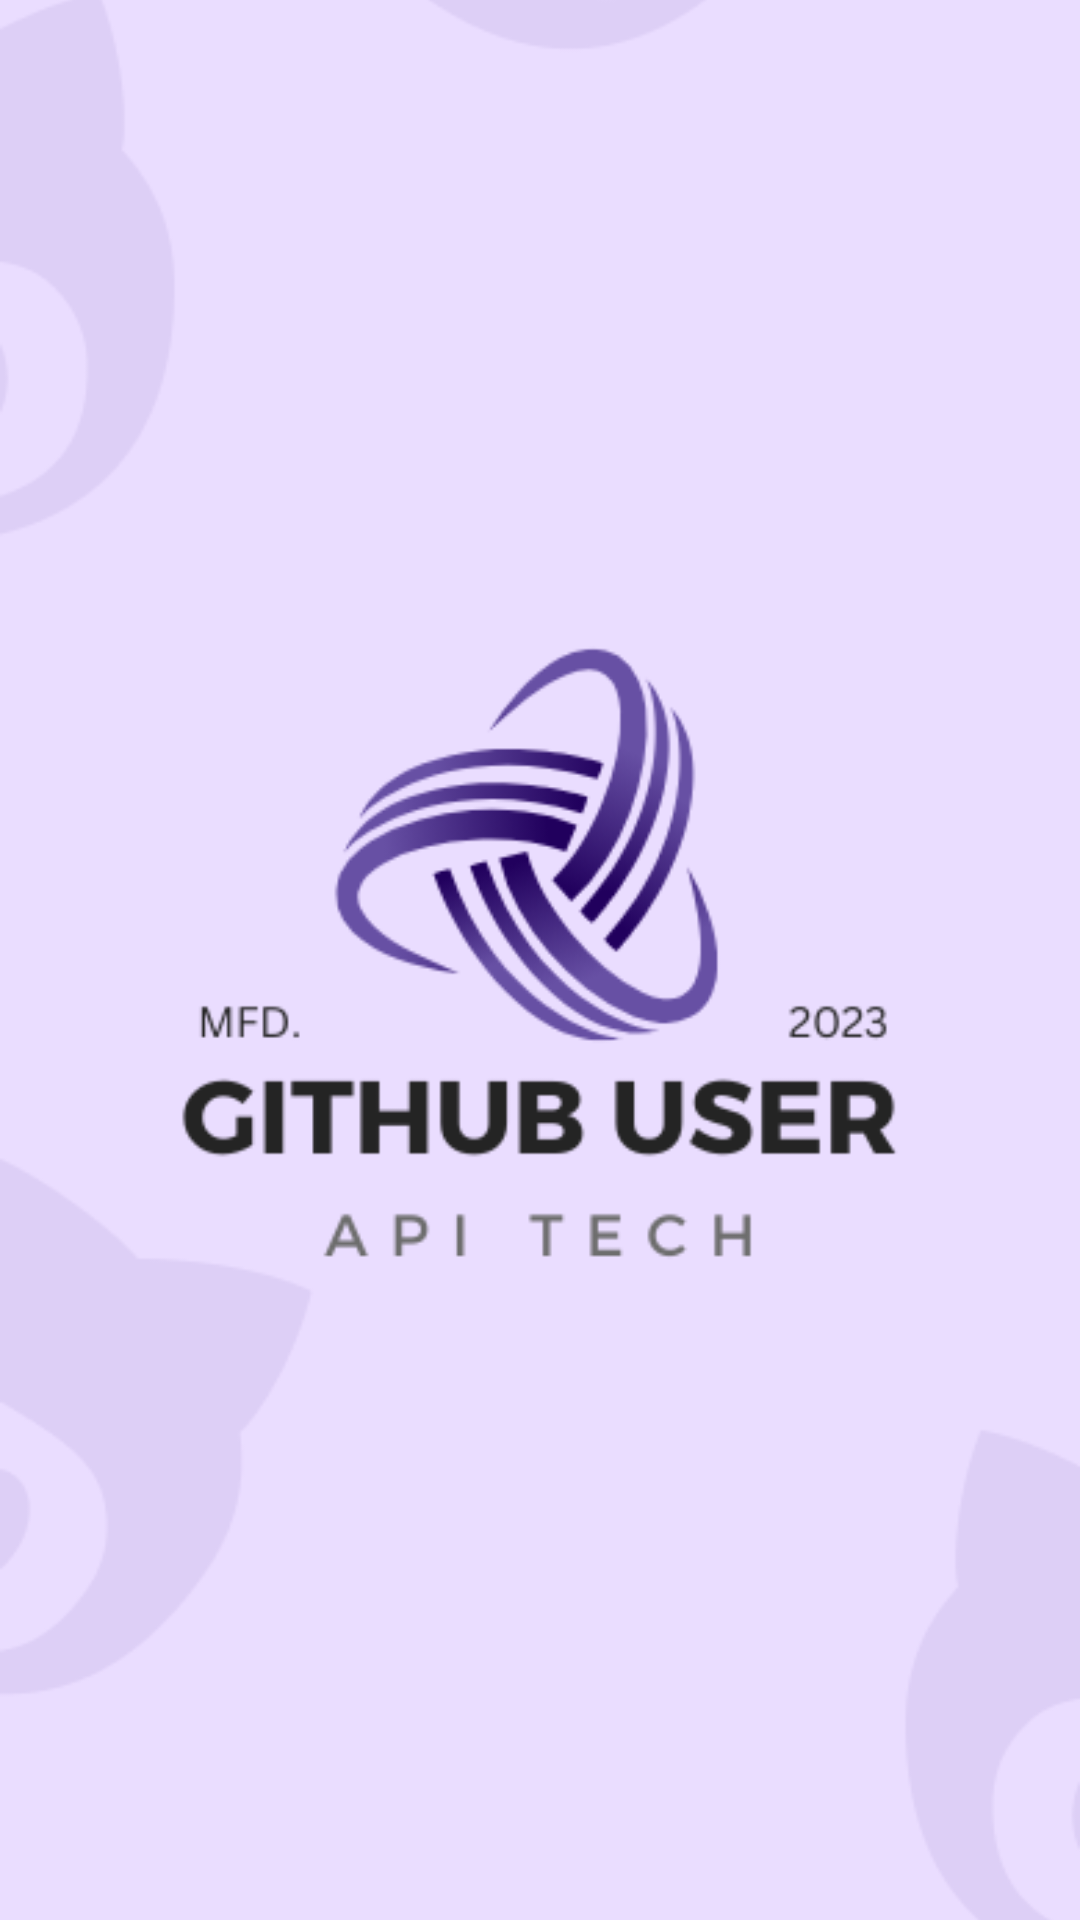

Here is an Android app screen rendered from its layout file. Give the layout XML and the strings, colors and styles it references.
<!-- AndroidManifest.xml: application theme Theme.AplikasiGithubUser -->
<!-- res/layout/activity_splash_screen.xml -->
<?xml version="1.0" encoding="utf-8"?>
<androidx.constraintlayout.widget.ConstraintLayout xmlns:android="http://schemas.android.com/apk/res/android"
    xmlns:app="http://schemas.android.com/apk/res-auto"
    xmlns:tools="http://schemas.android.com/tools"
    android:layout_width="match_parent"
    android:layout_height="match_parent"
    tools:context=".ui.SplashScreenActivity">

    <ImageView
        android:contentDescription="@string/app_name"
        android:layout_width="match_parent"
        android:layout_height="wrap_content"
        android:src="@drawable/my_splash_screen"
        android:scaleType="centerCrop"
        app:layout_constraintBottom_toBottomOf="parent"
        app:layout_constraintEnd_toEndOf="parent"
        app:layout_constraintStart_toStartOf="parent"
        app:layout_constraintTop_toTopOf="parent" />

</androidx.constraintlayout.widget.ConstraintLayout>
<!-- resources referenced by this layout -->
<resources>
  <!-- drawable my_splash_screen: png bitmap (drawable, 33760 bytes) -->
  <string name="app_name">AplikasiGithubUser</string>
  <style name="Theme.AplikasiGithubUser" parent="AppTheme" />
  <style name="AppTheme" parent="Theme.Material3.Light.NoActionBar">
          <item name="colorPrimary">@color/md_theme_light_primary</item>
          <item name="colorOnPrimary">@color/md_theme_light_onPrimary</item>
          <item name="colorPrimaryContainer">@color/md_theme_light_primaryContainer</item>
          <item name="colorOnPrimaryContainer">@color/md_theme_light_onPrimaryContainer</item>
          <item name="colorSecondary">@color/md_theme_light_secondary</item>
          <item name="colorOnSecondary">@color/md_theme_light_onSecondary</item>
          <item name="colorSecondaryContainer">@color/md_theme_light_secondaryContainer</item>
          <item name="colorOnSecondaryContainer">@color/md_theme_light_onSecondaryContainer</item>
          <item name="colorTertiary">@color/md_theme_light_tertiary</item>
          <item name="colorOnTertiary">@color/md_theme_light_onTertiary</item>
          <item name="colorTertiaryContainer">@color/md_theme_light_tertiaryContainer</item>
          <item name="colorOnTertiaryContainer">@color/md_theme_light_onTertiaryContainer</item>
          <item name="colorError">@color/md_theme_light_error</item>
          <item name="colorErrorContainer">@color/md_theme_light_errorContainer</item>
          <item name="colorOnError">@color/md_theme_light_onError</item>
          <item name="colorOnErrorContainer">@color/md_theme_light_onErrorContainer</item>
          <item name="android:colorBackground">@color/md_theme_light_background</item>
          <item name="colorOnBackground">@color/md_theme_light_onBackground</item>
          <item name="colorSurface">@color/md_theme_light_surface</item>
          <item name="colorOnSurface">@color/md_theme_light_onSurface</item>
          <item name="colorSurfaceVariant">@color/md_theme_light_surfaceVariant</item>
          <item name="colorOnSurfaceVariant">@color/md_theme_light_onSurfaceVariant</item>
          <item name="colorOutline">@color/md_theme_light_outline</item>
          <item name="colorOnSurfaceInverse">@color/md_theme_light_inverseOnSurface</item>
          <item name="colorSurfaceInverse">@color/md_theme_light_inverseSurface</item>
          <item name="colorPrimaryInverse">@color/md_theme_light_inversePrimary</item>
      </style>
  <color name="md_theme_light_primary">#006688</color>
  <color name="md_theme_light_onPrimary">#FFFFFF</color>
  <color name="md_theme_light_primaryContainer">#C2E8FF</color>
  <color name="md_theme_light_onPrimaryContainer">#001E2C</color>
  <color name="md_theme_light_secondary">#006783</color>
  <color name="md_theme_light_onSecondary">#FFFFFF</color>
  <color name="md_theme_light_secondaryContainer">#BDE9FF</color>
  <color name="md_theme_light_onSecondaryContainer">#001F2A</color>
  <color name="md_theme_light_tertiary">#006A65</color>
  <color name="md_theme_light_onTertiary">#FFFFFF</color>
  <color name="md_theme_light_tertiaryContainer">#70F7EE</color>
  <color name="md_theme_light_onTertiaryContainer">#00201E</color>
  <color name="md_theme_light_error">#BA1A1A</color>
  <color name="md_theme_light_errorContainer">#FFDAD6</color>
  <color name="md_theme_light_onError">#FFFFFF</color>
  <color name="md_theme_light_onErrorContainer">#410002</color>
  <color name="md_theme_light_background">#F8FDFF</color>
  <color name="md_theme_light_onBackground">#001F25</color>
  <color name="md_theme_light_surface">#F8FDFF</color>
  <color name="md_theme_light_onSurface">#001F25</color>
  <color name="md_theme_light_surfaceVariant">#DCE3E9</color>
  <color name="md_theme_light_onSurfaceVariant">#41484D</color>
  <color name="md_theme_light_outline">#71787D</color>
  <color name="md_theme_light_inverseOnSurface">#D6F6FF</color>
  <color name="md_theme_light_inverseSurface">#00363F</color>
  <color name="md_theme_light_inversePrimary">#77D1FF</color>
</resources>
